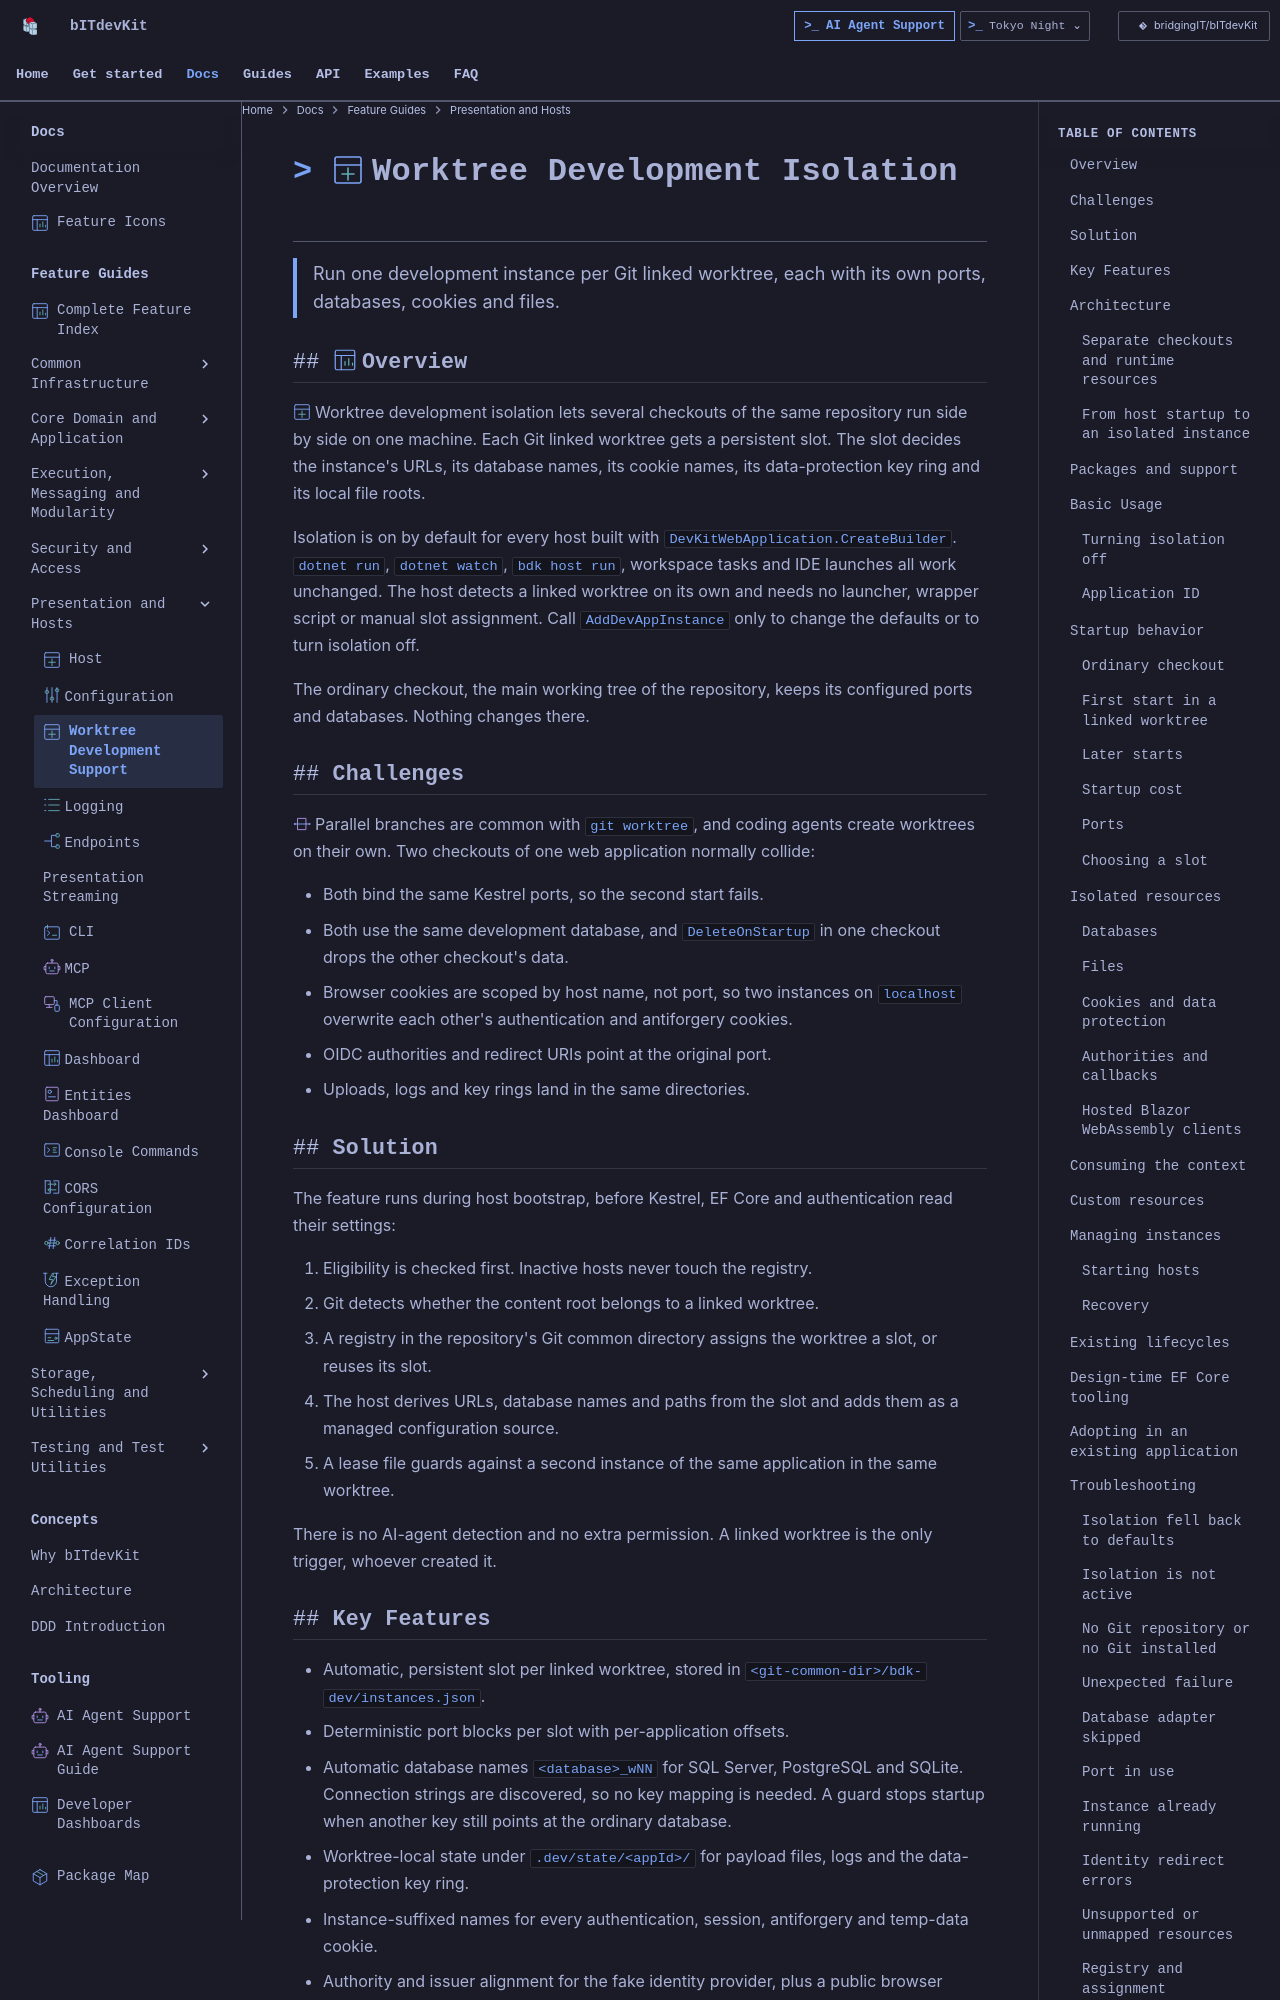

repository: BridgingIT-GmbH/bITdevKit · page: reference/development-worktrees-support/index.html · generator: mkdocs

<img class="bdk-doc-icon" src="assets/features/host.svg" width="32" height="32" alt="" align="right">

# Worktree Development Isolation

> Run one development instance per Git linked worktree, each with its own ports, databases, cookies and files.

[TOC]

## Overview

Worktree development isolation lets several checkouts of the same repository run side by side on one machine. Each Git linked worktree gets a persistent slot. The slot decides the instance's URLs, its database names, its cookie names, its data-protection key ring and its local file roots.

Isolation is on by default for every host built with `DevKitWebApplication.CreateBuilder`. `dotnet run`, `dotnet watch`, `bdk host run`, workspace tasks and IDE launches all work unchanged. The host detects a linked worktree on its own and needs no launcher, wrapper script or manual slot assignment. Call `AddDevAppInstance` only to change the defaults or to turn isolation off.

The ordinary checkout, the main working tree of the repository, keeps its configured ports and databases. Nothing changes there.

## Challenges

Parallel branches are common with `git worktree`, and coding agents create worktrees on their own. Two checkouts of one web application normally collide:

- Both bind the same Kestrel ports, so the second start fails.
- Both use the same development database, and `DeleteOnStartup` in one checkout drops the other checkout's data.
- Browser cookies are scoped by host name, not port, so two instances on `localhost` overwrite each other's authentication and antiforgery cookies.
- OIDC authorities and redirect URIs point at the original port.
- Uploads, logs and key rings land in the same directories.

## Solution

The feature runs during host bootstrap, before Kestrel, EF Core and authentication read their settings:

1. Eligibility is checked first. Inactive hosts never touch the registry.
2. Git detects whether the content root belongs to a linked worktree.
3. A registry in the repository's Git common directory assigns the worktree a slot, or reuses its slot.
4. The host derives URLs, database names and paths from the slot and adds them as a managed configuration source.
5. A lease file guards against a second instance of the same application in the same worktree.

There is no AI-agent detection and no extra permission. A linked worktree is the only trigger, whoever created it.

## Key Features

- Automatic, persistent slot per linked worktree, stored in `<git-common-dir>/bdk-dev/instances.json`.
- Deterministic port blocks per slot with per-application offsets.
- Automatic database names `<database>_wNN` for SQL Server, PostgreSQL and SQLite. Connection strings are discovered, so no key mapping is needed. A guard stops startup when another key still points at the ordinary database.
- Worktree-local state under `.dev/state/<appId>/` for payload files, logs and the data-protection key ring.
- Instance-suffixed names for every authentication, session, antiforgery and temp-data cookie.
- Authority and issuer alignment for the fake identity provider, plus a public browser configuration endpoint for hosted Blazor WebAssembly clients.
- Design-time EF Core support in the DevKit SQL Server, PostgreSQL and SQLite factories.
- `bdk dev` commands for status, verified stop, reset, release and prune.

## Architecture
